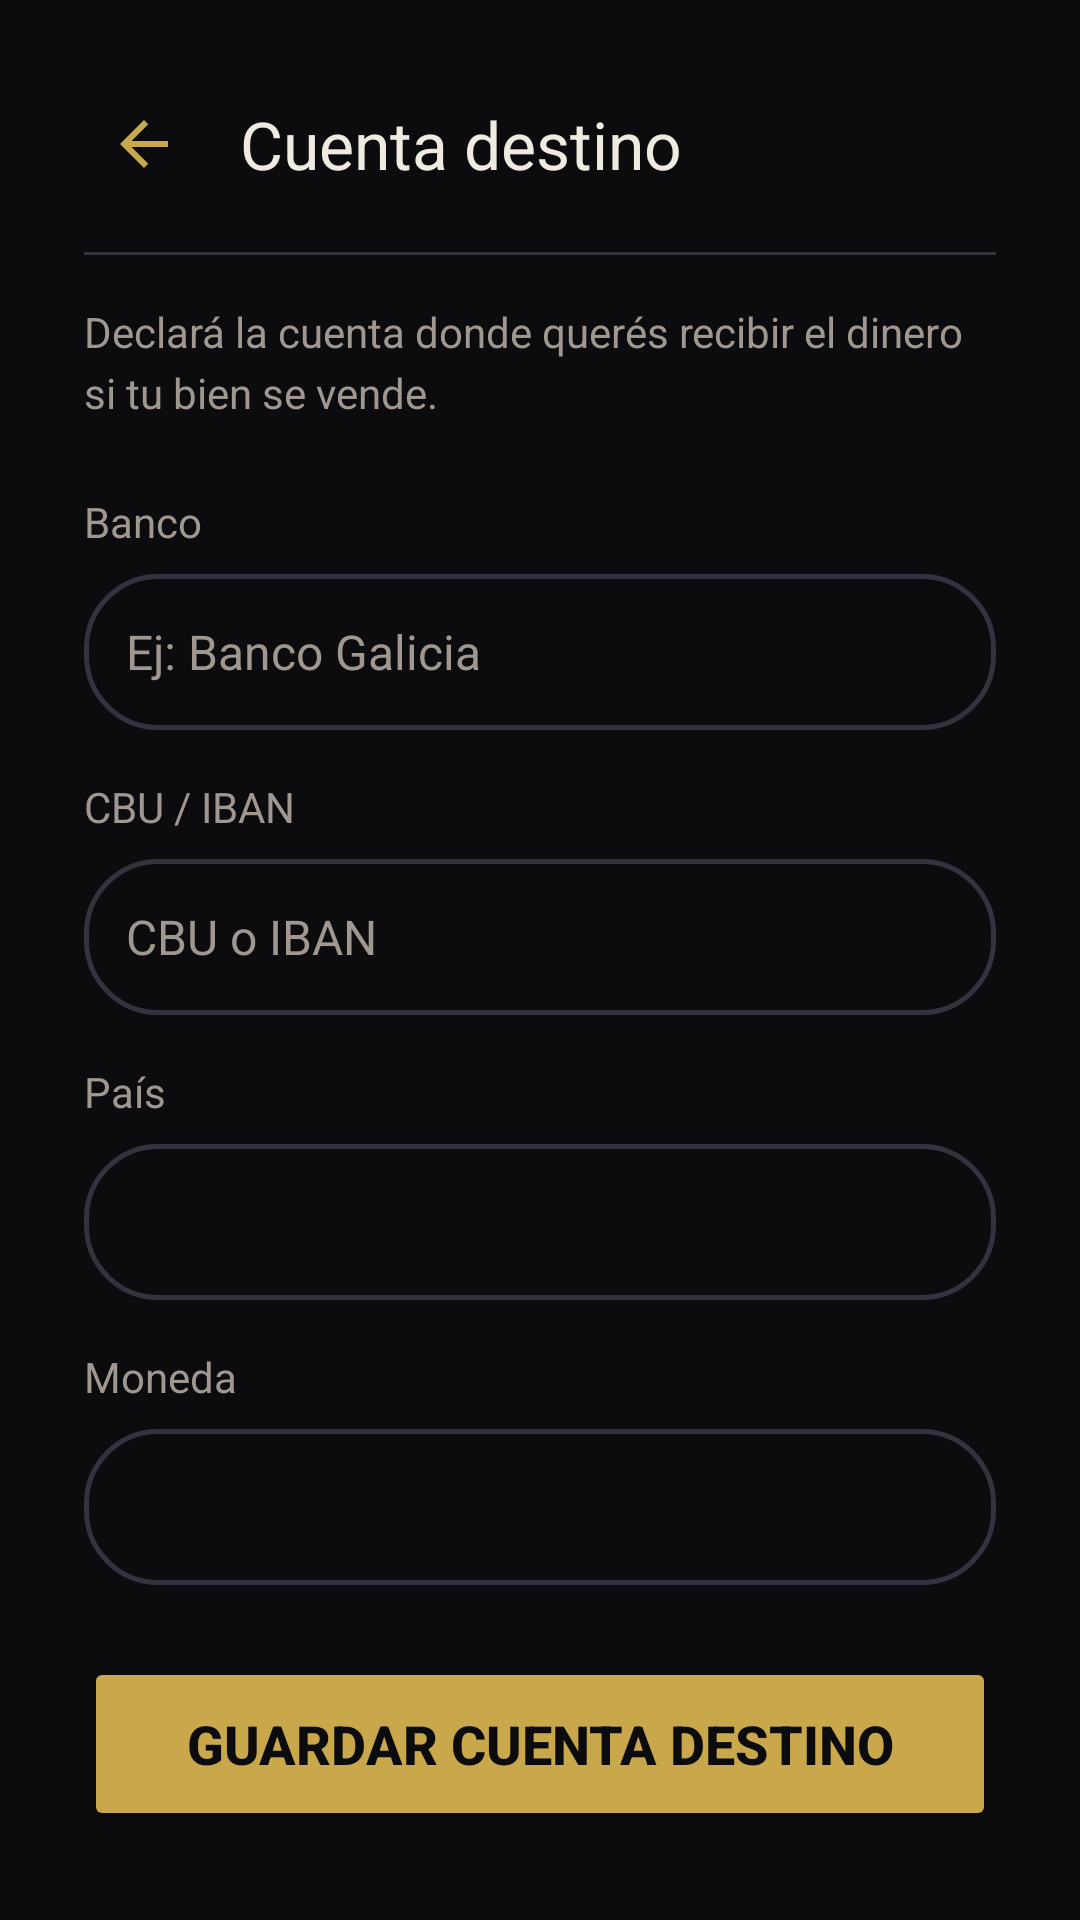

The Android layout XML behind this screen, and the referenced resources:
<!-- AndroidManifest.xml: application theme Theme.Subastarandroid -->
<!-- res/layout/activity_cuenta_destino_consignacion.xml -->
<?xml version="1.0" encoding="utf-8"?>
<ScrollView xmlns:android="http://schemas.android.com/apk/res/android"
    xmlns:app="http://schemas.android.com/apk/res-auto"
    android:layout_width="match_parent"
    android:layout_height="match_parent"
    android:background="@color/primario"
    android:fillViewport="true">

    <LinearLayout
        android:layout_width="match_parent"
        android:layout_height="wrap_content"
        android:orientation="vertical"
        android:padding="28dp">

        <LinearLayout
            android:layout_width="match_parent"
            android:layout_height="wrap_content"
            android:gravity="center_vertical"
            android:orientation="horizontal">

            <ImageButton
                android:id="@+id/btnVolver"
                android:layout_width="40dp"
                android:layout_height="40dp"
                android:background="?attr/selectableItemBackgroundBorderless"
                android:src="@drawable/ic_arrow_back"
                app:tint="@color/secundario" />

            <TextView
                android:layout_width="0dp"
                android:layout_height="wrap_content"
                android:layout_marginStart="12dp"
                android:layout_weight="1"
                android:text="Cuenta destino"
                android:textColor="@color/texto_ppal"
                android:textSize="22sp" />
        </LinearLayout>

        <View
            android:layout_width="match_parent"
            android:layout_height="1dp"
            android:layout_marginVertical="16dp"
            android:background="@color/bordes" />

        <TextView
            android:layout_width="match_parent"
            android:layout_height="wrap_content"
            android:text="Declará la cuenta donde querés recibir el dinero si tu bien se vende."
            android:textColor="@color/texto_sec"
            android:textSize="14sp"
            android:lineSpacingExtra="4dp" />

        <TextView
            android:layout_width="match_parent"
            android:layout_height="wrap_content"
            android:layout_marginTop="24dp"
            android:text="Banco"
            android:textColor="@color/texto_sec"
            android:textSize="14sp" />

        <EditText
            android:id="@+id/etBanco"
            android:layout_width="match_parent"
            android:layout_height="52dp"
            android:layout_marginTop="8dp"
            android:background="@drawable/bg_input_redondeado"
            android:inputType="textCapWords"
            android:paddingHorizontal="14dp"
            android:textColor="@color/texto_ppal"
            android:textColorHint="@color/texto_sec"
            android:hint="Ej: Banco Galicia"
            android:textSize="16sp" />

        <TextView
            android:layout_width="match_parent"
            android:layout_height="wrap_content"
            android:layout_marginTop="16dp"
            android:text="CBU / IBAN"
            android:textColor="@color/texto_sec"
            android:textSize="14sp" />

        <EditText
            android:id="@+id/etCbu"
            android:layout_width="match_parent"
            android:layout_height="52dp"
            android:layout_marginTop="8dp"
            android:background="@drawable/bg_input_redondeado"
            android:inputType="text"
            android:paddingHorizontal="14dp"
            android:textColor="@color/texto_ppal"
            android:textColorHint="@color/texto_sec"
            android:hint="CBU o IBAN"
            android:textSize="16sp" />

        <TextView
            android:layout_width="match_parent"
            android:layout_height="wrap_content"
            android:layout_marginTop="16dp"
            android:text="País"
            android:textColor="@color/texto_sec"
            android:textSize="14sp" />

        <Spinner
            android:id="@+id/spinnerPais"
            android:layout_width="match_parent"
            android:layout_height="52dp"
            android:layout_marginTop="8dp"
            android:background="@drawable/bg_input_redondeado"
            android:paddingHorizontal="14dp" />

        <TextView
            android:layout_width="match_parent"
            android:layout_height="wrap_content"
            android:layout_marginTop="16dp"
            android:text="Moneda"
            android:textColor="@color/texto_sec"
            android:textSize="14sp" />

        <Spinner
            android:id="@+id/spinnerMoneda"
            android:layout_width="match_parent"
            android:layout_height="52dp"
            android:layout_marginTop="8dp"
            android:background="@drawable/bg_input_redondeado"
            android:paddingHorizontal="14dp" />

        <Button
            android:id="@+id/btnAgregarCbu"
            android:layout_width="match_parent"
            android:layout_height="58dp"
            android:layout_marginTop="24dp"
            android:backgroundTint="@color/secundario"
            android:text="Guardar cuenta destino"
            android:textColor="@color/primario"
            android:textSize="18sp"
            android:textStyle="bold" />

        <Button
            android:id="@+id/btnVolverMisConsignaciones"
            android:layout_width="match_parent"
            android:layout_height="52dp"
            android:layout_marginTop="24dp"
            android:backgroundTint="@color/fondo_sec_b"
            android:text="VOLVER A MIS CONSIGNACIONES"
            android:textColor="@color/texto_ppal"
            android:visibility="gone" />

    </LinearLayout>
</ScrollView>
<!-- resources referenced by this layout -->
<resources>
  <color name="bordes">#333340</color>
  <color name="fondo_sec_b">#141417</color>
  <color name="primario">#0C0C0F</color>
  <color name="secundario">#C9A84C</color>
  <color name="texto_ppal">#F0EBE1</color>
  <color name="texto_sec">#A09890</color>
  <!-- drawable bg_input_redondeado (drawable) -->
  <?xml version="1.0" encoding="utf-8"?>
  <shape xmlns:android="http://schemas.android.com/apk/res/android" android:shape="rectangle">
      <corners android:radius="24dp" />
      <stroke android:width="1.5dp" android:color="@color/bordes" />
      <solid android:color="@android:color/transparent" />
  </shape>
  <!-- drawable ic_arrow_back (drawable) -->
  <vector xmlns:android="http://schemas.android.com/apk/res/android" android:autoMirrored="true" android:height="24dp" android:tint="#F0EBE1" android:viewportHeight="24" android:viewportWidth="24" android:width="24dp">
        
      <path android:fillColor="@android:color/white" android:pathData="M20,11H7.83l5.59,-5.59L12,4l-8,8 8,8 1.41,-1.41L7.83,13H20v-2z"/>
      
  </vector>
  <style name="Theme.Subastarandroid" parent="Base.Theme.Subastarandroid" />
  <style name="Base.Theme.Subastarandroid" parent="Theme.Material3.DayNight.NoActionBar">
          
          
      </style>
</resources>
